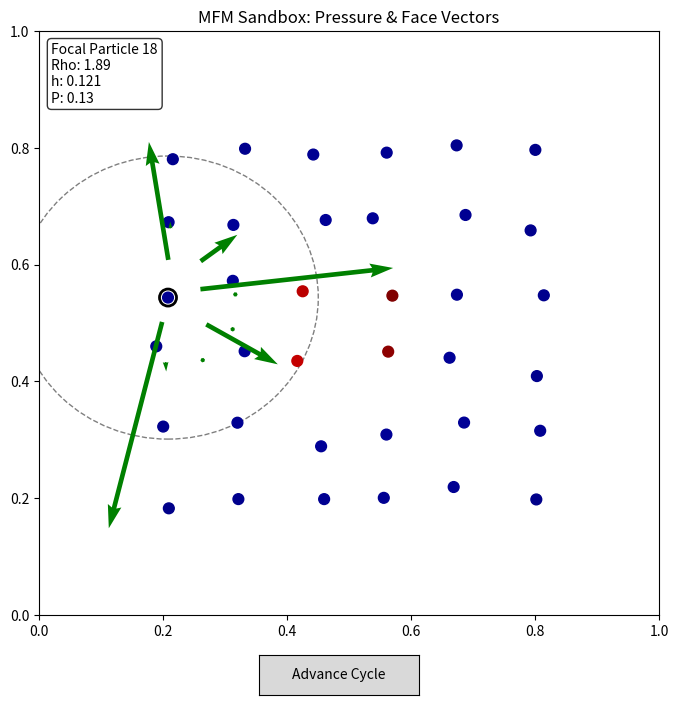

This figure's Python source:
import numpy as np
import matplotlib.pyplot as plt
from matplotlib.widgets import Button
from numpy.linalg import eigh

class MFMFluidSandbox:
    def __init__(self, num_particles=32, domain_size=1.0):
        self.N = num_particles
        self.L = domain_size
        self.gamma = 5.0 / 3.0
        self.target_neighbors = 12.0
        
        # Geometry
        grid_1d = int(np.ceil(np.sqrt(self.N)))
        x, y = np.meshgrid(np.linspace(0.2, 0.8, grid_1d), np.linspace(0.2, 0.8, grid_1d))
        self.pos = np.vstack([x.ravel(), y.ravel()]).T[:self.N]
        self.pos += np.random.normal(0, 0.01, self.pos.shape)
        
        # Fluid States
        self.mass = np.ones(self.N) * (1.0 / self.N)
        self.h = np.ones(self.N) * 0.15
        self.rho = np.zeros(self.N)
        self.vel = np.zeros((self.N, 2))
        
        # Setup a Sedov-like high energy center
        self.u = np.ones(self.N) * 0.1
        center = np.array([self.L/2, self.L/2])
        dists = np.linalg.norm(self.pos - center, axis=1)
        self.u[dists < 0.15] = 5.0 
        self.P = (self.gamma - 1.0) * self.rho * self.u
        
        # Geometry matrices & Gradients
        self.B = np.zeros((self.N, 2, 2))
        self.grad_u = np.zeros((self.N, 2))
        self.grad_v = np.zeros((self.N, 2, 2)) # Shape: (N, 2_vel_components, 2_spatial_dims)
        
        self.selected_idx = self.N // 2
        self.dragging_idx = None
        
        self.compute_density_and_h()
        self.compute_geometry_and_gradients()
        self.setup_plot()

    def cubic_spline_2d(self, r, h):
        q = r / h
        sigma = 10.0 / (7.0 * np.pi * h**2)
        if q <= 1.0:
            return sigma * (1.0 - 1.5 * q**2 + 0.75 * q**3)
        elif q <= 2.0:
            return sigma * 0.25 * (2.0 - q)**3
        return 0.0

    def compute_b_matrix_tikhonov(self, E):
        eigenvalues, eigenvectors = eigh(E)
        max_eigenvalue = np.max(eigenvalues)
        
        # Hard floor + relative threshold
        epsilon = max(1e-12, 1e-6 * max_eigenvalue)
        eps_sq = epsilon**2
        
        # Smooth Tikhonov regularization
        inv_eigenvalues = eigenvalues / (eigenvalues**2 + eps_sq)
        B = eigenvectors @ np.diag(inv_eigenvalues) @ eigenvectors.T
        return B

    def compute_density_and_h(self):
        # Iteratively solve for h to maintain target neighbors, and compute density
        for _ in range(4): # 4 Newton-Raphson-ish iterations
            for i in range(self.N):
                p_i = self.pos[i]
                rho_i = 0.0
                N_neighbors = 0.0
                for j in range(self.N):
                    r = np.linalg.norm(self.pos[j] - p_i)
                    if r < 2.0 * self.h[i]:
                        W = self.cubic_spline_2d(r, self.h[i])
                        rho_i += self.mass[j] * W
                        # Approximate neighbor count enclosed
                        N_neighbors += W * (np.pi * (2*self.h[i])**2)
                
                self.rho[i] = rho_i
                
                # Relax h towards target
                ratio = self.target_neighbors / max(N_neighbors, 1e-4)
                # Dampen the change to prevent oscillation
                self.h[i] *= ratio ** 0.25 
                
        self.P = (self.gamma - 1.0) * self.rho * self.u

    def compute_geometry_and_gradients(self):
        for i in range(self.N):
            p_i = self.pos[i]
            E = np.zeros((2, 2))
            V_i = self.mass[i] / self.rho[i]
            
            # Build Shape Matrix E
            for j in range(self.N):
                if i == j: continue
                dx = self.pos[j] - p_i
                r = np.linalg.norm(dx)
                if r < 2.0 * self.h[i]:
                    W = self.cubic_spline_2d(r, self.h[i])
                    V_j = self.mass[j] / self.rho[j]
                    weight = W * V_j
                    E += weight * np.outer(dx, dx)
                    
            self.B[i] = self.compute_b_matrix_tikhonov(E)
            
            # Reconstruct Gradients using B
            g_u = np.zeros(2)
            g_vx, g_vy = np.zeros(2), np.zeros(2)
            
            for j in range(self.N):
                if i == j: continue
                dx = self.pos[j] - p_i
                r = np.linalg.norm(dx)
                if r < 2.0 * self.h[i]:
                    W = self.cubic_spline_2d(r, self.h[i])
                    V_j = self.mass[j] / self.rho[j]
                    # Base weight vector: W_ij * B_i * dx_ij
                    w_vec = V_j * W * (self.B[i] @ dx)
                    
                    g_u += (self.u[j] - self.u[i]) * w_vec
                    g_vx += (self.vel[j, 0] - self.vel[i, 0]) * w_vec
                    g_vy += (self.vel[j, 1] - self.vel[i, 1]) * w_vec
                    
            self.grad_u[i] = g_u
            self.grad_v[i, 0] = g_vx
            self.grad_v[i, 1] = g_vy

    def advance_cycle(self, event):
        self.compute_density_and_h()
        self.compute_geometry_and_gradients()
        
        dt = 0.005 # Fixed for sandbox stability
        du_dt = np.zeros(self.N)
        dv_dt = np.zeros((self.N, 2))
        
        # Loop over all pairs to compute fluxes
        for i in range(self.N):
            for j in range(i+1, self.N):
                dx = self.pos[j] - self.pos[i]
                r = np.linalg.norm(dx)
                
                # Check interaction radius (symmetric max)
                if r > 2.0 * max(self.h[i], self.h[j]):
                    continue
                    
                # 1. Effective Face Area Vector (A_ij)
                W_i = self.cubic_spline_2d(r, self.h[i])
                W_j = self.cubic_spline_2d(r, self.h[j])
                W_avg = 0.5 * (W_i + W_j)
                
                V_i = self.mass[i] / self.rho[i]
                V_j = self.mass[j] / self.rho[j]
                
                B_avg = 0.5 * (self.B[i] + self.B[j])
                A_ij = V_i * V_j * W_avg * (B_avg @ dx)
                area_mag = np.linalg.norm(A_ij)
                if area_mag < 1e-12:
                    continue
                n_ij = A_ij / area_mag
                
                # 2. Reconstruct states at the face (Second-order)
                # Extrapolate halfway
                dx_face_i = 0.5 * dx
                dx_face_j = -0.5 * dx
                
                u_L = self.u[i] + np.dot(self.grad_u[i], dx_face_i)
                u_R = self.u[j] + np.dot(self.grad_u[j], dx_face_j)
                
                v_L = self.vel[i] + self.grad_v[i] @ dx_face_i
                v_R = self.vel[j] + self.grad_v[j] @ dx_face_j
                
                # Limit internal energy to physical bounds
                u_L, u_R = max(u_L, 0.01), max(u_R, 0.01)
                
                P_L = (self.gamma - 1.0) * self.rho[i] * u_L
                P_R = (self.gamma - 1.0) * self.rho[j] * u_R
                
                c_L = np.sqrt(self.gamma * P_L / self.rho[i])
                c_R = np.sqrt(self.gamma * P_R / self.rho[j])
                c_max = max(c_L, c_R)
                rho_avg = 0.5 * (self.rho[i] + self.rho[j])
                
                # 3. Acoustic Riemann Solver (Rusanov/Godunov approximation)
                v_n_L = np.dot(v_L, n_ij)
                v_n_R = np.dot(v_R, n_ij)
                
                # Interface Pressure and Normal Velocity
                P_star = 0.5 * (P_L + P_R) + 0.5 * c_max * rho_avg * (v_n_L - v_n_R)
                P_star = max(P_star, 0.0)
                
                v_star_n = 0.5 * (v_n_L + v_n_R) + 0.5 * (P_L - P_R) / (rho_avg * c_max + 1e-8)
                v_star = v_star_n * n_ij # Face velocity vector
                
                # 4. Lagrangian Fluxes
                # dv/dt = - P * A
                momentum_flux = P_star * A_ij
                dv_dt[i] -= momentum_flux / self.mass[i]
                dv_dt[j] += momentum_flux / self.mass[j]
                
                # du/dt = - P * v * A
                energy_flux = P_star * np.dot(v_star, A_ij)
                du_dt[i] -= energy_flux / self.mass[i]
                du_dt[j] += energy_flux / self.mass[j]

        # Update States
        self.vel += dv_dt * dt
        self.u += du_dt * dt
        self.pos += self.vel * dt
        
        # Enforce reflective boundaries for sandbox
        for d in range(2):
            mask_low = self.pos[:, d] < 0.05
            self.pos[mask_low, d] = 0.05
            self.vel[mask_low, d] *= -0.5
            
            mask_high = self.pos[:, d] > self.L - 0.05
            self.pos[mask_high, d] = self.L - 0.05
            self.vel[mask_high, d] *= -0.5

        self.update_physics_and_plot()

    def update_physics_and_plot(self):
        self.ax.clear()
        self.ax.set_xlim(0, self.L)
        self.ax.set_ylim(0, self.L)
        self.ax.set_title("MFM Sandbox: Pressure & Face Vectors")
        
        # Plot particles colored by Pressure
        sc = self.ax.scatter(self.pos[:, 0], self.pos[:, 1], c=self.P, cmap='jet', s=60, zorder=2, vmin=0)
        
        # Highlight focal particle
        p_i = self.pos[self.selected_idx]
        self.ax.scatter(p_i[0], p_i[1], c='none', s=150, zorder=3, edgecolors='black', linewidths=2)
        
        # Draw dynamic smoothing circle for focal particle
        h_i = self.h[self.selected_idx]
        circle = plt.Circle((p_i[0], p_i[1]), h_i * 2.0, color='black', fill=False, linestyle='--', alpha=0.5)
        self.ax.add_patch(circle)

        # Draw Face Vectors for focal particle
        V_i = self.mass[self.selected_idx] / self.rho[self.selected_idx]
        origins_x, origins_y, vectors_u, vectors_v = [], [], [], []

        for j in range(self.N):
            if self.selected_idx == j: continue
            dx = self.pos[j] - p_i
            r = np.linalg.norm(dx)
            
            if r < 2.0 * max(h_i, self.h[j]):
                W_avg = 0.5 * (self.cubic_spline_2d(r, h_i) + self.cubic_spline_2d(r, self.h[j]))
                V_j = self.mass[j] / self.rho[j]
                B_avg = 0.5 * (self.B[self.selected_idx] + self.B[j])
                
                A_ij = V_i * V_j * W_avg * (B_avg @ dx)
                
                midpoint = p_i + 0.5 * dx
                origins_x.append(midpoint[0])
                origins_y.append(midpoint[1])
                # Scale up arrow for visibility
                vectors_u.append(A_ij[0] * 5.0) 
                vectors_v.append(A_ij[1] * 5.0)

        if origins_x:
            self.ax.quiver(origins_x, origins_y, vectors_u, vectors_v, 
                           color='green', angles='xy', scale_units='xy', scale=1.0, zorder=4)

        # HUD Info
        hud_text = (f"Focal Particle {self.selected_idx}\n"
                    f"Rho: {self.rho[self.selected_idx]:.2f}\n"
                    f"h: {self.h[self.selected_idx]:.3f}\n"
                    f"P: {self.P[self.selected_idx]:.2f}")
        self.ax.text(0.02, 0.98, hud_text, transform=self.ax.transAxes, 
                     verticalalignment='top', bbox=dict(boxstyle='round', facecolor='white', alpha=0.8))

        self.fig.canvas.draw_idle()

    def setup_plot(self):
        self.fig, self.ax = plt.subplots(figsize=(8, 8))
        plt.subplots_adjust(bottom=0.15)
        
        # Advance Button
        ax_btn = plt.axes([0.4, 0.05, 0.2, 0.05])
        self.btn = Button(ax_btn, 'Advance Cycle')
        self.btn.on_clicked(self.advance_cycle)
        
        self.update_physics_and_plot()
        
        self.fig.canvas.mpl_connect('button_press_event', self.on_press)
        self.fig.canvas.mpl_connect('motion_notify_event', self.on_motion)
        self.fig.canvas.mpl_connect('button_release_event', self.on_release)
        plt.show()

    def on_press(self, event):
        if event.inaxes != self.ax: return
        click_pos = np.array([event.xdata, event.ydata])
        distances = np.linalg.norm(self.pos - click_pos, axis=1)
        closest_idx = np.argmin(distances)
        
        if distances[closest_idx] < 0.05:
            if event.button == 1: # Left click to drag
                self.dragging_idx = closest_idx
            elif event.button == 3: # Right click to select focal particle
                self.selected_idx = closest_idx
                self.update_physics_and_plot()

    def on_motion(self, event):
        if self.dragging_idx is not None and event.inaxes == self.ax:
            self.pos[self.dragging_idx] = [event.xdata, event.ydata]
            # Real-time recalculation of density and matrices while dragging
            self.compute_density_and_h()
            self.compute_geometry_and_gradients()
            self.update_physics_and_plot()

    def on_release(self, event):
        self.dragging_idx = None

if __name__ == "__main__":
    app = MFMFluidSandbox(num_particles=36)
